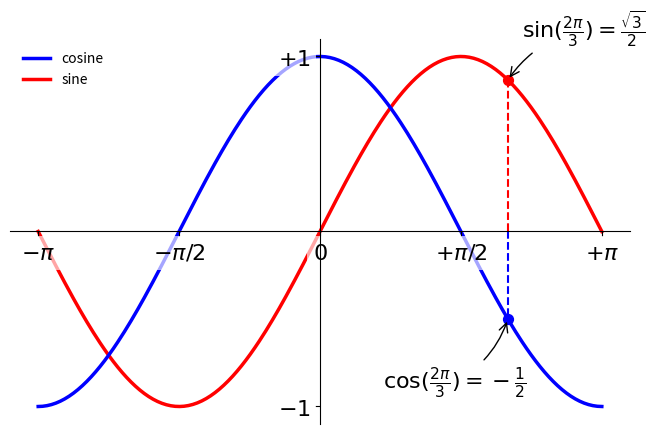

Write Python code to recreate this figure.
# -----------------------------------------------------------------------------
# Copyright (c) 2015, Nicolas P. Rougier. All Rights Reserved.
# Distributed under the (new) BSD License. See LICENSE.txt for more info.
# -----------------------------------------------------------------------------
import matplotlib.pyplot as plt
import numpy as np

plt.figure(figsize=(8, 5), dpi=80)
ax = plt.subplot(111)
ax.spines['right'].set_color('none')
ax.spines['top'].set_color('none')
ax.xaxis.set_ticks_position('bottom')
ax.spines['bottom'].set_position(('data', 0))
ax.yaxis.set_ticks_position('left')
ax.spines['left'].set_position(('data', 0))

X = np.linspace(-np.pi, np.pi, 256, endpoint=True)
C, S = np.cos(X), np.sin(X)

plt.plot(X, C, color="blue", linewidth=2.5, linestyle="-", label="cosine",
         zorder=-1)
plt.plot(X, S, color="red", linewidth=2.5, linestyle="-", label="sine",
         zorder=-2)

plt.xlim(X.min() * 1.1, X.max() * 1.1)
plt.xticks([-np.pi, -np.pi / 2, 0, np.pi / 2, np.pi],
           [r'$-\pi$', r'$-\pi/2$', r'$0$', r'$+\pi/2$', r'$+\pi$'])

plt.ylim(C.min() * 1.1, C.max() * 1.1)
plt.yticks([-1, +1],
           [r'$-1$', r'$+1$'])

plt.legend(loc='upper left', frameon=False)

t = 2 * np.pi / 3
plt.plot([t, t], [0, np.cos(t)],
         color='blue', linewidth=1.5, linestyle="--")
plt.scatter([t, ], [np.cos(t), ], 50, color='blue')
plt.annotate(r'$\sin(\frac{2\pi}{3})=\frac{\sqrt{3}}{2}$',
             xy=(t, np.sin(t)), xycoords='data',
             xytext=(+10, +30), textcoords='offset points', fontsize=16,
             arrowprops=dict(arrowstyle="->", connectionstyle="arc3,rad=.2"))

plt.plot([t, t], [0, np.sin(t)],
         color='red', linewidth=1.5, linestyle="--")
plt.scatter([t, ], [np.sin(t), ], 50, color='red')
plt.annotate(r'$\cos(\frac{2\pi}{3})=-\frac{1}{2}$',
             xy=(t, np.cos(t)), xycoords='data',
             xytext=(-90, -50), textcoords='offset points', fontsize=16,
             arrowprops=dict(arrowstyle="->", connectionstyle="arc3,rad=.2"))

for label in ax.get_xticklabels() + ax.get_yticklabels():
    label.set_fontsize(16)
    label.set_bbox(dict(facecolor='white', edgecolor='None', alpha=0.65))

# plt.savefig("../figures/exercice_10.png",dpi=72)
plt.show()
